Run: headless pygame with SDL's dummy video driver; simulated clock (each Clock.tick advances the game by its frame time, no real sleeping); random seed 0; keys injected as events and as key.get_pressed() state; no mouse input.
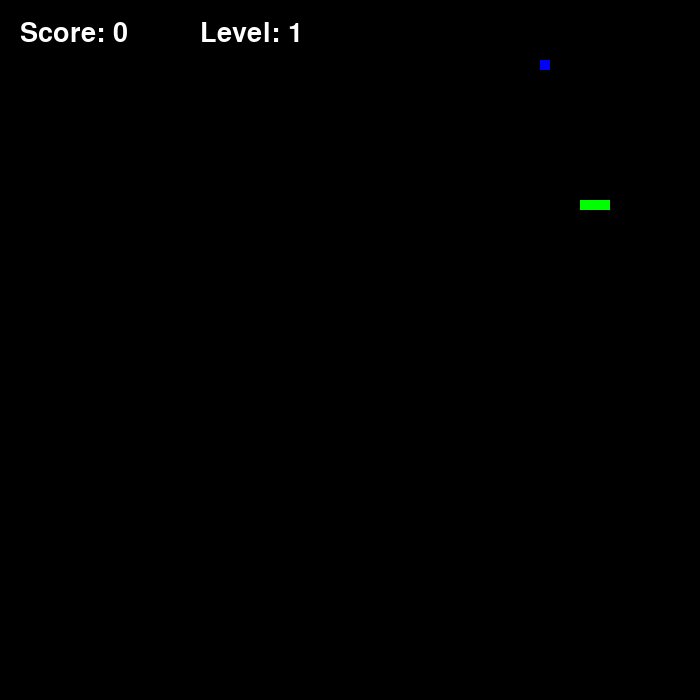
Frame 1 of 1 · flips 1–60 · no input

The pygame program that drew these frames:

import pygame
import random
import sys

pygame.init()
pygame.mixer.init()

shirina, vysoto = 700,700
screen = pygame.display.set_mode((shirina, vysoto))
pygame.display.set_caption("Snack Game by Elya")
clock = pygame.time.Clock()

font = pygame.font.SysFont('Arial', 40)

white = (256, 256, 256)
black = (0, 0, 0)
red = (255, 0, 0)
green = (0, 255, 0)
blue = (0, 0, 255)
yellow = (255, 255, 0)
purple = (128, 0, 128)

# Snake Settings
snake_pos = [300, 200] # Начальная позиция головы змейки (x=300, y=200)
snake_body = [[100, 50], [90, 50], [80, 50]] # Тело змейки (список сегментов)
snake_direction = 'RIGHT' # Начальное направление движения змейки
change_to = snake_direction # Переменная для смены направления
speed = 15 # Скорость змейки (чем больше, тем быстрее)

# Food Settings
food_types = [(yellow, 1, 70), (blue, 3, 25), (red, 5, 5)] # (цвет, очки, вероятность)
special_food = (purple, 10, 1)  # Фиолетовая еда с таймером

def spawn_food():
    if random.randint(1, 100) <= 20:  # 20% шанс появления фиолетовой еды
        return special_food, [random.randrange(1, (shirina // 10)) * 10, random.randrange(1, (vysoto // 10)) * 10], True
    return random.choices(food_types, weights=[70, 25, 5])[0], [random.randrange(1, (shirina // 10)) * 10, random.randrange(1, (vysoto // 10)) * 10], False

food_data, food_pos, is_special_food = spawn_food()
food_color, food_value, _ = food_data
food_spawn = True
food_timer = 300 if is_special_food else None  # Время жизни еды (в кадрах) для фиолетовой еды

game_score = 0
level = 1
foods_eaten = 0

shart = True
while shart:
    for event in pygame.event.get():
        if event.type == pygame.QUIT:
            shart = False
            sys.exit()
        if event.type == pygame.KEYDOWN:
            if event.key == pygame.K_UP and snake_direction != "DOWN":
                change_to = "UP"
            if event.key == pygame.K_DOWN and snake_direction != "UP":
                change_to = "DOWN"
            if event.key == pygame.K_RIGHT and snake_direction != "LEFT":
                change_to = "RIGHT"
            if event.key == pygame.K_LEFT and snake_direction != "RIGHT":
                change_to = "LEFT"
                
    #Move Snake based on Direction
    snake_direction = change_to
    if snake_direction == "UP":
        snake_pos[1] -= 10
    if snake_direction == "DOWN":
        snake_pos[1] += 10
    if snake_direction == "RIGHT":
        snake_pos[0] += 10
    if snake_direction == "LEFT":
        snake_pos[0] -= 10
        
    #Insert New Position
    snake_body.insert(0, list(snake_pos))
    
    #Check if Food is Eaten
    if snake_pos == food_pos:
        food_spawn = False
        game_score += food_value
        foods_eaten += 1
        
        if foods_eaten % 5 == 0:
            level +=1
            speed += 2
            
    else:
        snake_body.pop()
    
    # Decrease food timer if special food
    if is_special_food and food_timer is not None:
        food_timer -= 1
        if food_timer <= 0:
            food_spawn = False
                
    if not food_spawn:
        food_data, food_pos, is_special_food = spawn_food()
        food_color, food_value, _ = food_data
        food_spawn = True
        food_timer = 300 if is_special_food else None  # Обновляем таймер
        
        
    #Check for Collision with Walls
    if snake_pos[0] < 0 or snake_pos[0] >= shirina or snake_pos[1] < 0 or snake_pos[1] >= vysoto:
        shart = False
        
    #Check for Collision with Itself
    for block in snake_body[1:]:
        if snake_pos == block:
            shart = False
            
    #Update Screen
    screen.fill(black)
    for p in snake_body:
        pygame.draw.rect(screen, green, pygame.Rect(p[0], p[1], 10, 10))
    pygame.draw.rect(screen, food_color, pygame.Rect(food_pos[0], food_pos[1], 10, 10))
    
    game_score_text = font.render(f"Score: {game_score}",True,'white')
    game_level_text = font.render(f"Level: {level}", True, 'white')
    screen.blit(game_score_text,(20,20))
    screen.blit(game_level_text,(200, 20))
    pygame.display.update()
 
    pygame.display.flip()
    clock.tick(speed) 
    
 
game_over_text = font.render("GAME OVER", True, 'white')
game_over_rectangle = game_over_text.get_rect()
game_over_rectangle.center = (shirina / 2, vysoto / 2)
screen.blit(game_over_text,game_over_rectangle)
pygame.display.update()
pygame.time.wait(4000)
pygame.mixer
